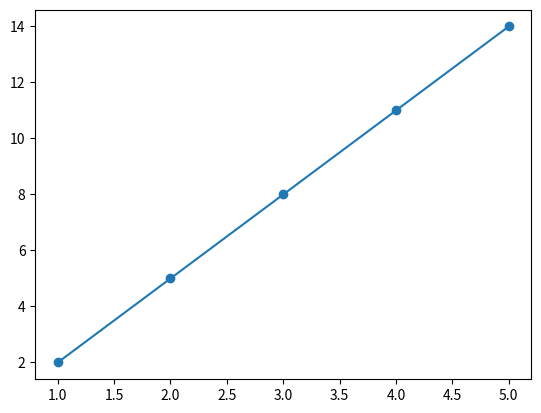

The matplotlib source for this figure:
'''


import math


mu_p = 2.1  #''random.uniform(0.0, initmax)
mu_Q = 1.5  #''random.uniform(0.0, initmax)
mu_N = 1.1  #''random.uniform(0.0, initmax)

sigma_p = 0.1  #''random.uniform(0.0, initmax)
sigma_Q = 2.1  #''random.uniform(0.0, initmax)
sigma_N = 4.1  #''random.uniform(0.0, initmax)

sigma_pQ = 2.1  #''random.uniform(-1.0 * initmax, initmax)
sigma_pN = 0.1  #''random.uniform(-1.0 * initmax, initmax)
sigma_QN = 1.4


c = [[6.6, 7.1, 7.5, 7.6, 7.5, 8.2, 8.5],
     [7.3, 7.4, 6.3, 8.3, 5.8, 6.2, 5.5, 7.1, 6.5, 7.2, 9.3, 7.9, 7.1, 6.7],
     [6.8, 6.6, 6.2, 8.3, 5.8, 7.4],
     [9.4, 8.7, 8.4, 7.7, 8.5, 7.1, 6.9, 8.2, 8.5, 8.1, 5.3, 8.6, 7.4, 9.1]]


for c_i in c[0:1]:

    sum_ci  = sum([math.log(c) for c in c_i])
    sum_ci2 = sum([(math.log(c))**2 for c in c_i])  


    N_i = math.log(len(c_i))
    pi  = math.pi

    expN = math.exp(N_i)
    inv_expN = 1.0 - math.exp(N_i)

    sigma_Q2 = sigma_Q**2
    sigma_N2 = sigma_N**2
    sigma_p2 = sigma_p**2

    sigma_QN2 = sigma_QN**2
    sigma_pN2 = sigma_pN**2
    sigma_pQ2 = sigma_pQ**2

    nev = sigma_Q2*sigma_N2 - sigma_QN2


    K   = sigma_p2 * sigma_Q2 * sigma_N2 + 2 * sigma_pQ*sigma_QN*sigma_pN - sigma_pN2*sigma_Q2 - sigma_QN2 * sigma_p2 - sigma_pQ2*sigma_N2 




    A_i = inv_expN / nev * sigma_N2 + expN/K * ( nev - 2*(sigma_pN*sigma_QN - sigma_pQ * sigma_N2) + sigma_p2 * sigma_N2 - sigma_pN2 )

    B_i = inv_expN/nev * (-2.0*mu_Q*sigma_N2 - 2.0 * sigma_QN*(N_i - mu_N)) + expN/K * (-2.0 * (sum_ci/expN - mu_p)  * nev  + 2.0 * (sum_ci/expN - mu_p + mu_Q) * (sigma_pN*sigma_QN - sigma_pQ*sigma_N2) - 2.0 * (sigma_pQ*sigma_QN - sigma_pN*sigma_Q2) * (N_i - mu_N)   - 2.0 * mu_Q * (sigma_p2*sigma_N2 - sigma_pN2)+ 2.0 * (sigma_pN*sigma_pQ - sigma_p2*sigma_QN)*(N_i - mu_N) )                    

    C_i = inv_expN/nev * (sigma_N2*mu_Q**2 + 2.0 * sigma_QN*mu_Q*(N_i - mu_N) + sigma_Q2 * (N_i - mu_N)**2)  + expN/K * (  nev* (sum_ci2/expN + mu_p**2 - 2.0*mu_p*sum_ci )  - 2.0 * mu_Q * (sigma_pN*sigma_QN - sigma_pQ*sigma_N2) * (sum_ci/expN - mu_p) + 2.0 * (sigma_pQ*sigma_QN - sigma_pN*sigma_Q2)*(N_i - mu_N)*(sum_ci/expN - mu_p) + mu_Q**2*(sigma_p**2*sigma_N**2 - sigma_pN2) - 2.0 * mu_Q * (sigma_pN*sigma_pQ - sigma_p2*sigma_QN)*(N_i - mu_N) + (sigma_p2*sigma_Q2 - sigma_pQ2)*(N_i - mu_N)**2 )

    D_i = (2.0*pi)**(1.0 + 0.5 * expN) * (nev) ** (inv_expN/2.0) * abs(K)**(expN/2.0)


    A_i = A_i / 2.0
    B_i = B_i / 2.0
    C_i = C_i / 2.0



    print K
    print A_i
    print B_i
    print C_i
    print D_i



'''


import numpy as np
from scipy.optimize import minimize
import matplotlib.pyplot as plt

def lik(parameters):
    m = parameters[0]
    b = parameters[1]
    sigma = parameters[2]
    for i in np.arange(0, len(x)):
        y_exp = m * x + b
    L = (len(x)/2 * np.log(2 * np.pi) + len(x)/2 * np.log(sigma ** 2) + 1 /
         (2 * sigma ** 2) * sum((y - y_exp) ** 2))
    return L

x = np.array([1,2,3,4,5])
y = np.array([2,5,8,11,14])
lik_model = minimize(lik, np.array([1,1,1]), method='L-BFGS-B')
plt.scatter(x,y)
plt.plot(x, lik_model['x'][0] * x + lik_model['x'][1])
plt.show()












